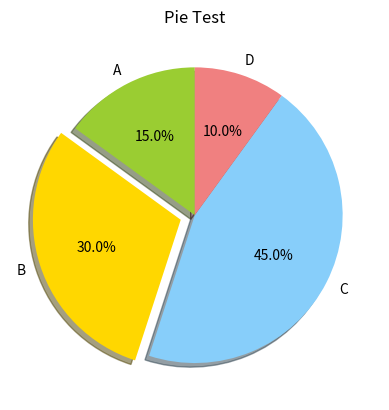

Here is the Python script that generated this plot:
"""
突出显示第二个扇形，并格式化输出百分比
"""
import matplotlib.pyplot as plt
# 数据
sizes = [15, 30, 45, 10]
# 饼图的标签
labels = ['A', 'B', 'C', 'D']
# 饼图的颜色
colors = ['yellowgreen', 'gold', 'lightskyblue', 'lightcoral']
# 突出显示第二个扇形
explode = (0, 0.1, 0, 0) # 值越大，距离中心越远
# 绘制饼图
plt.pie(sizes, explode = explode, labels = labels, colors = colors,
        autopct = '%1.1f%%', # 格式化输出百分比
        shadow = True, # 设置饼图阴影
        startangle = 90 # 用于指定饼图的起始角度，默认为从 x 轴正方向逆时针画起
        )
# 标题
plt.title("Pie Test")
# 显示图形
plt.show()
